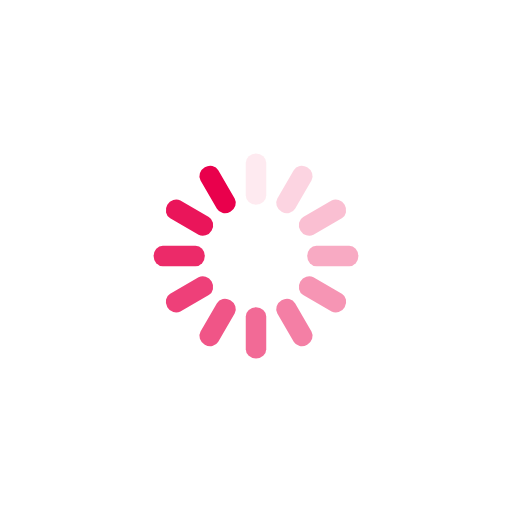
t = 0.00 s
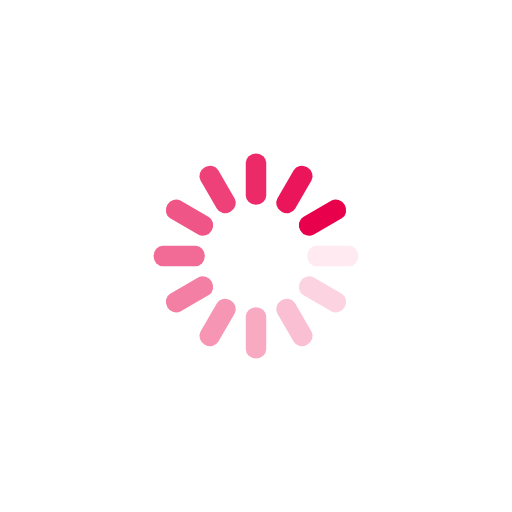
t = 0.25 s
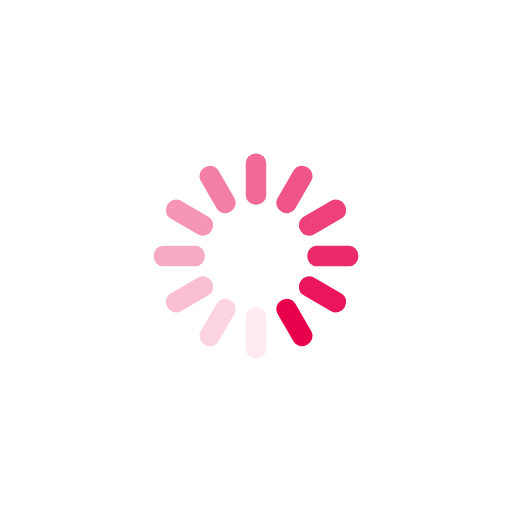
t = 0.50 s
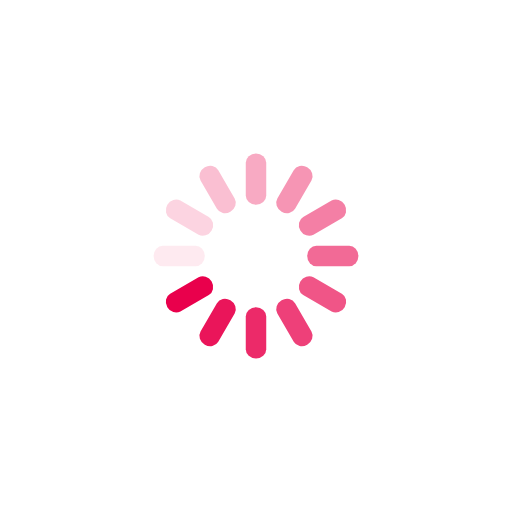
t = 0.75 s

The animated SVG that drew these frames (rendered in a browser with its animation timeline set to each time). Animation: 12 SMIL elements (animate=12); one cycle of 1.00 s, repeats indefinitely.

<svg class="lds-spinner" width="70px" height="70px" 
	xmlns="http://www.w3.org/2000/svg" 
	xmlns:xlink="http://www.w3.org/1999/xlink" viewBox="0 0 100 100" preserveAspectRatio="xMidYMid" style="background: none;">
	<g transform="rotate(0 50 50)">
		<rect x="48" y="30" rx="2.88" ry="1.8" width="4" height="10" fill="#e9004c">
			<animate attributeName="opacity" values="1;0" keyTimes="0;1" dur="1s" begin="-0.9166666666666666s" repeatCount="indefinite"></animate>
		</rect>
	</g>
	<g transform="rotate(30 50 50)">
		<rect x="48" y="30" rx="2.88" ry="1.8" width="4" height="10" fill="#e9004c">
			<animate attributeName="opacity" values="1;0" keyTimes="0;1" dur="1s" begin="-0.8333333333333334s" repeatCount="indefinite"></animate>
		</rect>
	</g>
	<g transform="rotate(60 50 50)">
		<rect x="48" y="30" rx="2.88" ry="1.8" width="4" height="10" fill="#e9004c">
			<animate attributeName="opacity" values="1;0" keyTimes="0;1" dur="1s" begin="-0.75s" repeatCount="indefinite"></animate>
		</rect>
	</g>
	<g transform="rotate(90 50 50)">
		<rect x="48" y="30" rx="2.88" ry="1.8" width="4" height="10" fill="#e9004c">
			<animate attributeName="opacity" values="1;0" keyTimes="0;1" dur="1s" begin="-0.6666666666666666s" repeatCount="indefinite"></animate>
		</rect>
	</g>
	<g transform="rotate(120 50 50)">
		<rect x="48" y="30" rx="2.88" ry="1.8" width="4" height="10" fill="#e9004c">
			<animate attributeName="opacity" values="1;0" keyTimes="0;1" dur="1s" begin="-0.5833333333333334s" repeatCount="indefinite"></animate>
		</rect>
	</g>
	<g transform="rotate(150 50 50)">
		<rect x="48" y="30" rx="2.88" ry="1.8" width="4" height="10" fill="#e9004c">
			<animate attributeName="opacity" values="1;0" keyTimes="0;1" dur="1s" begin="-0.5s" repeatCount="indefinite"></animate>
		</rect>
	</g>
	<g transform="rotate(180 50 50)">
		<rect x="48" y="30" rx="2.88" ry="1.8" width="4" height="10" fill="#e9004c">
			<animate attributeName="opacity" values="1;0" keyTimes="0;1" dur="1s" begin="-0.4166666666666667s" repeatCount="indefinite"></animate>
		</rect>
	</g>
	<g transform="rotate(210 50 50)">
		<rect x="48" y="30" rx="2.88" ry="1.8" width="4" height="10" fill="#e9004c">
			<animate attributeName="opacity" values="1;0" keyTimes="0;1" dur="1s" begin="-0.3333333333333333s" repeatCount="indefinite"></animate>
		</rect>
	</g>
	<g transform="rotate(240 50 50)">
		<rect x="48" y="30" rx="2.88" ry="1.8" width="4" height="10" fill="#e9004c">
			<animate attributeName="opacity" values="1;0" keyTimes="0;1" dur="1s" begin="-0.25s" repeatCount="indefinite"></animate>
		</rect>
	</g>
	<g transform="rotate(270 50 50)">
		<rect x="48" y="30" rx="2.88" ry="1.8" width="4" height="10" fill="#e9004c">
			<animate attributeName="opacity" values="1;0" keyTimes="0;1" dur="1s" begin="-0.16666666666666666s" repeatCount="indefinite"></animate>
		</rect>
	</g>
	<g transform="rotate(300 50 50)">
		<rect x="48" y="30" rx="2.88" ry="1.8" width="4" height="10" fill="#e9004c">
			<animate attributeName="opacity" values="1;0" keyTimes="0;1" dur="1s" begin="-0.08333333333333333s" repeatCount="indefinite"></animate>
		</rect>
	</g>
	<g transform="rotate(330 50 50)">
		<rect x="48" y="30" rx="2.88" ry="1.8" width="4" height="10" fill="#e9004c">
			<animate attributeName="opacity" values="1;0" keyTimes="0;1" dur="1s" begin="0s" repeatCount="indefinite"></animate>
		</rect>
	</g>
</svg>
